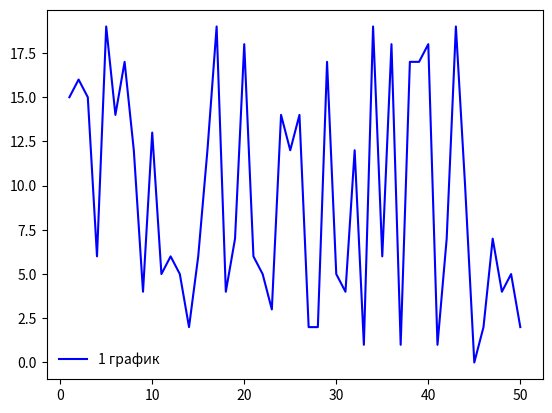

Reproduce this figure in Python.
"""
8. Удалите границу легенды в Matplotlib
"""
from dataclasses import dataclass, field
from itertools import count
from random import choice

import matplotlib.pyplot as plt
import numpy as np

counter = count(1)


@dataclass
class Line:
    x: np.ndarray[int] = field(default_factory=lambda: np.linspace(1, 50, 50, dtype=int))
    y: np.ndarray[int] = field(default_factory=lambda: np.random.randint(0, 20, 50))
    color: str = field(default_factory=lambda: choice(('red', 'green', 'blue')))
    name: str = field(default_factory=lambda: f"{next(counter)} график")


def draw_and_delete_border_legend(*args) -> None:
    for line in args:
        plt.plot(line.x, line.y, color=line.color, label=line.name)
    plt.legend(frameon=False)
    plt.show()


def main() -> None:
    draw_and_delete_border_legend(Line())


if __name__ == '__main__':
    main()
